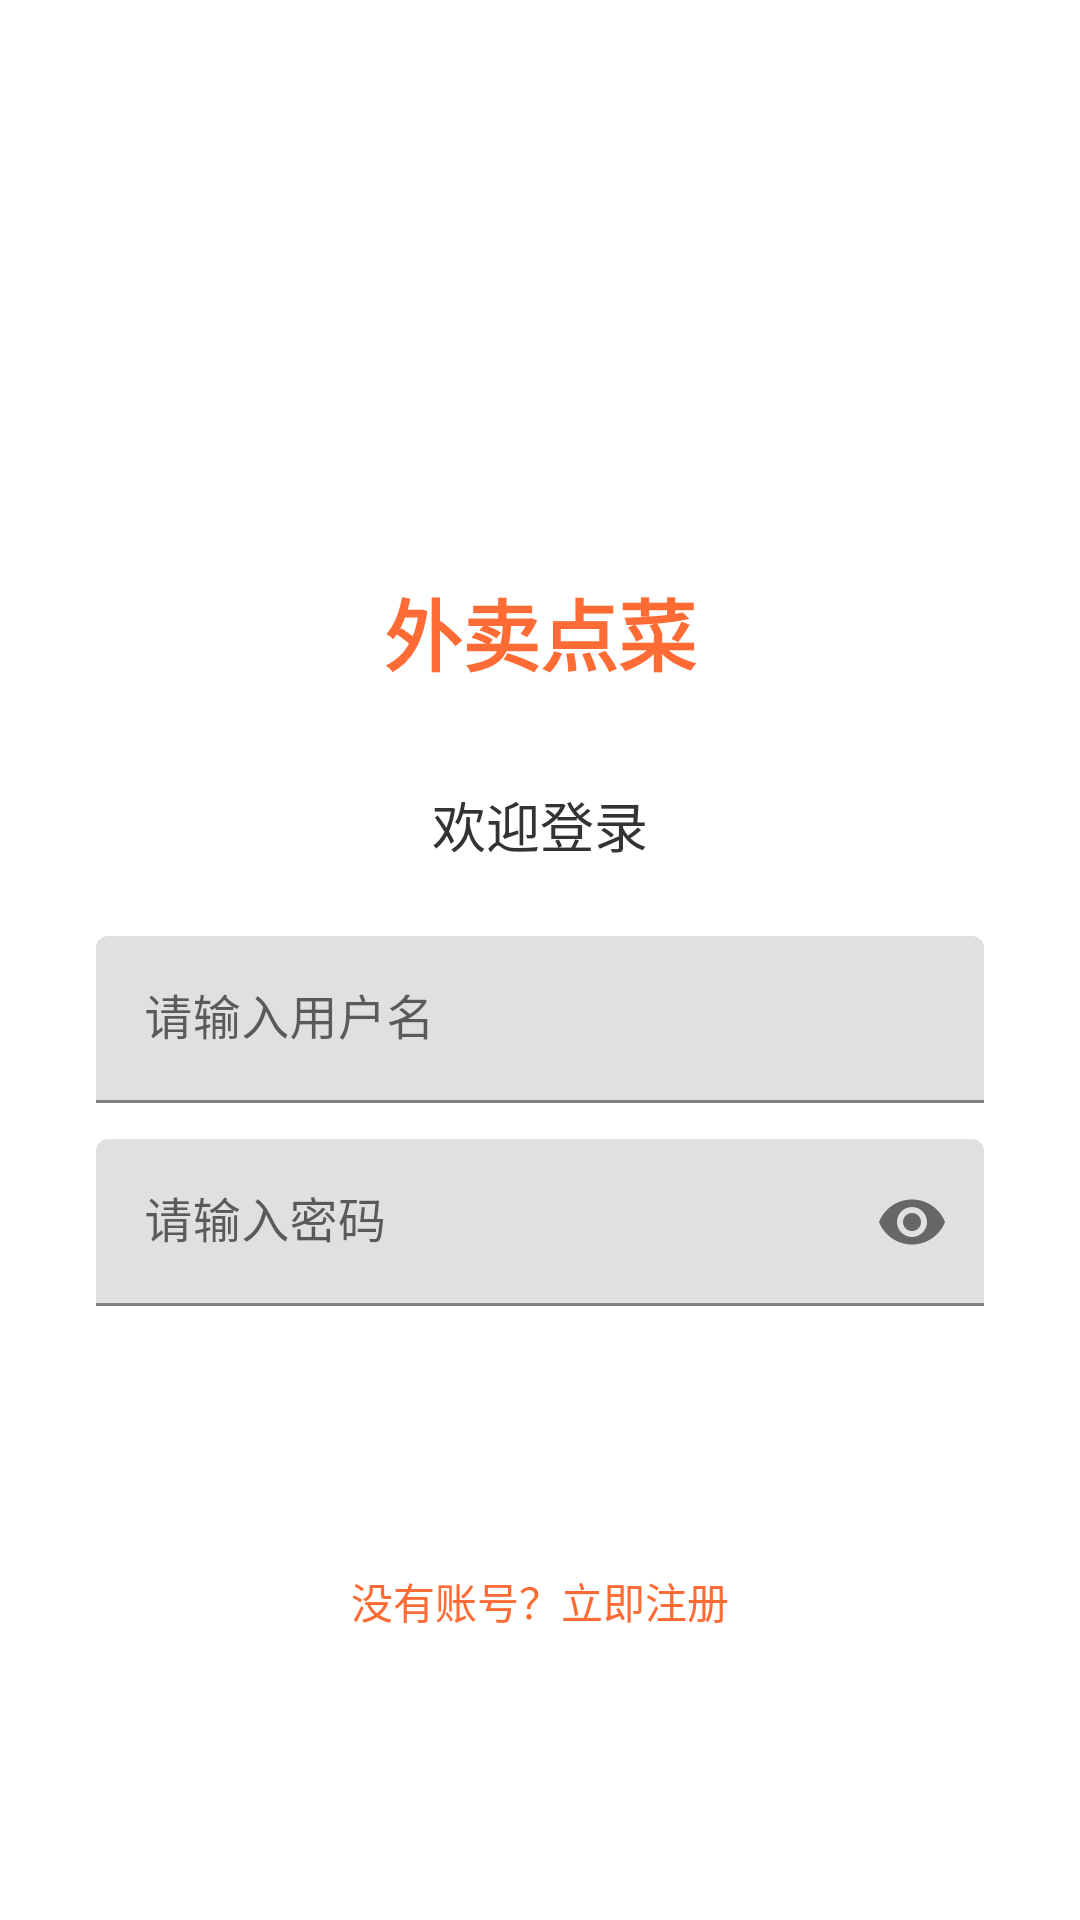

The Android layout XML behind this screen, and the referenced resources:
<!-- AndroidManifest.xml: application theme AppTheme -->
<!-- res/layout/activity_login.xml -->
<?xml version="1.0" encoding="utf-8"?>
<LinearLayout xmlns:android="http://schemas.android.com/apk/res/android"
    xmlns:app="http://schemas.android.com/apk/res-auto"
    android:layout_width="match_parent"
    android:layout_height="match_parent"
    android:gravity="center"
    android:orientation="vertical"
    android:padding="32dp"
    android:background="@android:color/white">

    <ImageView
        android:layout_width="80dp"
        android:layout_height="80dp"
        android:src="@drawable/ic_check"
        android:tint="@color/colorPrimary" />

    <TextView
        android:layout_width="wrap_content"
        android:layout_height="wrap_content"
        android:layout_marginTop="16dp"
        android:text="外卖点菜"
        android:textColor="@color/colorPrimary"
        android:textSize="26sp"
        android:textStyle="bold" />

    <TextView
        android:layout_width="wrap_content"
        android:layout_height="wrap_content"
        android:layout_marginTop="32dp"
        android:text="欢迎登录"
        android:textColor="@color/text_primary"
        android:textSize="18sp" />

    <com.google.android.material.textfield.TextInputLayout
        android:layout_width="match_parent"
        android:layout_height="wrap_content"
        android:layout_marginTop="24dp"
        android:hint="请输入用户名">

        <com.google.android.material.textfield.TextInputEditText
            android:id="@+id/et_username"
            android:layout_width="match_parent"
            android:layout_height="wrap_content"
            android:inputType="text"
            android:maxLines="1" />
    </com.google.android.material.textfield.TextInputLayout>

    <com.google.android.material.textfield.TextInputLayout
        android:layout_width="match_parent"
        android:layout_height="wrap_content"
        android:layout_marginTop="12dp"
        android:hint="请输入密码"
        app:endIconMode="password_toggle">

        <com.google.android.material.textfield.TextInputEditText
            android:id="@+id/et_password"
            android:layout_width="match_parent"
            android:layout_height="wrap_content"
            android:inputType="textPassword"
            android:maxLines="1" />
    </com.google.android.material.textfield.TextInputLayout>

    <Button
        android:id="@+id/btn_login"
        android:layout_width="match_parent"
        android:layout_height="48dp"
        android:layout_marginTop="24dp"
        android:background="@drawable/bg_button_orange"
        android:text="登录"
        android:textColor="@android:color/white"
        android:textSize="16sp" />

    <TextView
        android:id="@+id/tv_go_register"
        android:layout_width="wrap_content"
        android:layout_height="wrap_content"
        android:layout_marginTop="16dp"
        android:text="没有账号？立即注册"
        android:textColor="@color/colorPrimary"
        android:textSize="14sp" />

</LinearLayout>
<!-- resources referenced by this layout -->
<resources>
  <color name="colorPrimary">#FF6B35</color>
  <color name="text_primary">#333333</color>
  <style name="AppTheme" parent="Theme.MaterialComponents.Light.NoActionBar">
          <item name="colorPrimary">@color/colorPrimary</item>
          <item name="colorPrimaryDark">@color/colorPrimaryDark</item>
          <item name="colorAccent">@color/colorAccent</item>
          <item name="android:forceDarkAllowed">false</item>
          <item name="android:windowActionBar">false</item>
          <item name="android:windowNoTitle">true</item>
      </style>
  <color name="colorPrimaryDark">#E55A2B</color>
  <color name="colorAccent">#FF8C42</color>
</resources>
